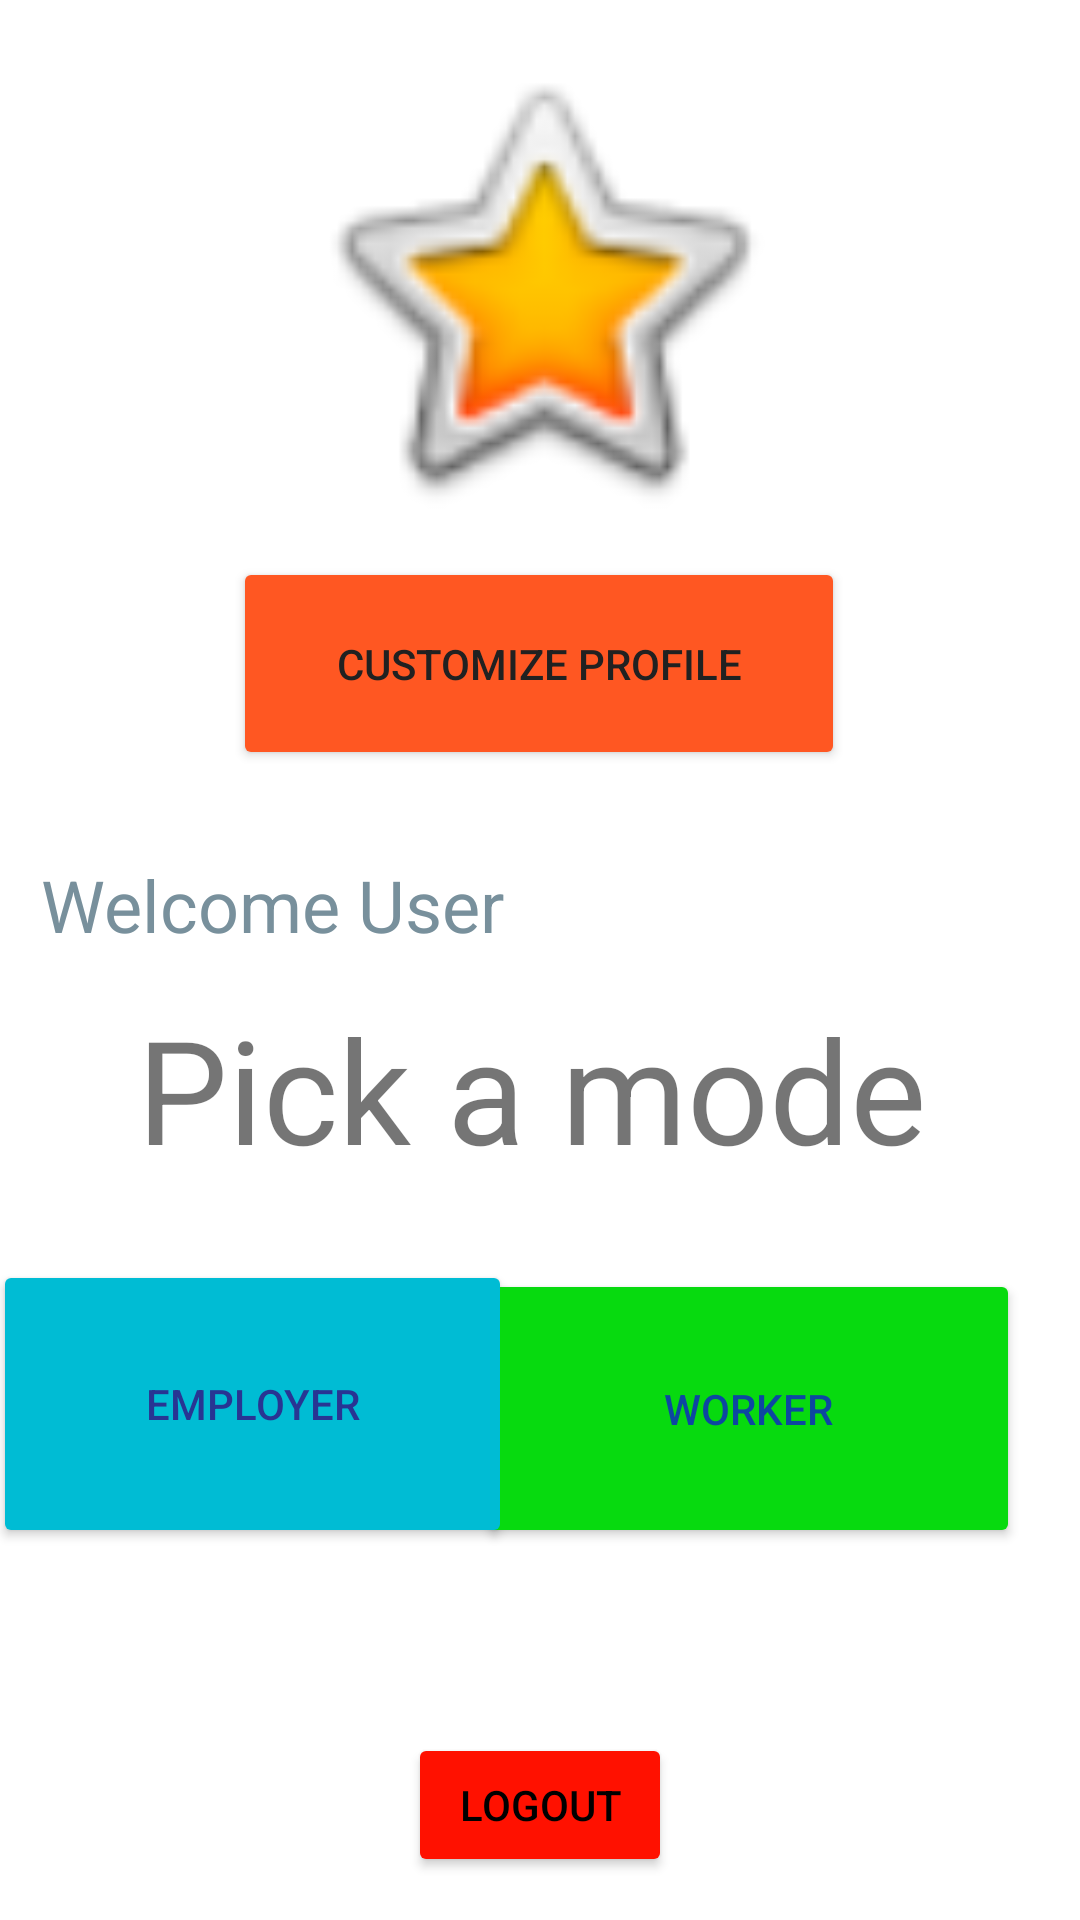

Reconstruct the res/layout file that produces this screen, plus the resources it refers to.
<!-- AndroidManifest.xml: application theme Theme.UJob -->
<!-- res/layout/activity_user_mode.xml -->
<?xml version="1.0" encoding="utf-8"?>
<androidx.constraintlayout.widget.ConstraintLayout xmlns:android="http://schemas.android.com/apk/res/android"
    xmlns:app="http://schemas.android.com/apk/res-auto"
    xmlns:tools="http://schemas.android.com/tools"
    android:id="@+id/user_mode_view"
    android:layout_width="match_parent"
    android:layout_height="match_parent"
    tools:context=".controllers.generalUser.UserModesActivity">

    <TextView
        android:id="@+id/current_user_welcome"
        android:layout_width="333dp"
        android:layout_height="36dp"
        android:hint="@string/current_user_welcome"
        android:textColorHint="#78909C"
        android:textSize="24sp"
        app:layout_constraintBottom_toTopOf="@+id/logout_button"
        app:layout_constraintEnd_toEndOf="parent"
        app:layout_constraintStart_toStartOf="parent"
        app:layout_constraintTop_toTopOf="parent"
        app:layout_constraintVertical_bias="0.527" />

    <Button
        android:id="@+id/user_mode_employee_button"
        android:layout_width="181dp"
        android:layout_height="93dp"
        android:layout_marginEnd="20dp"
        android:layout_marginBottom="124dp"
        android:backgroundTint="#07DA0F"
        android:text="@string/employee"
        android:textColor="#0D47A1"
        app:layout_constraintBottom_toBottomOf="parent"
        app:layout_constraintEnd_toEndOf="parent" />

    <Button
        android:id="@+id/logout_button"
        android:layout_width="wrap_content"
        android:layout_height="wrap_content"
        android:backgroundTint="#FF1100"
        android:text="@string/logout"
        android:textColor="#000000"
        app:layout_constraintBottom_toBottomOf="parent"
        app:layout_constraintEnd_toEndOf="parent"
        app:layout_constraintStart_toStartOf="parent"
        app:layout_constraintTop_toTopOf="parent"
        app:layout_constraintVertical_bias="0.976" />

    <TextView
        android:id="@+id/user_mode_pick_a_mode"
        android:layout_width="269dp"
        android:layout_height="66dp"
        android:layout_marginTop="24dp"
        android:layout_marginBottom="41dp"
        android:text="@string/pick_a_mode"
        android:textSize="48sp"
        app:layout_constraintBottom_toTopOf="@+id/user_mode_employee_button"
        app:layout_constraintEnd_toEndOf="parent"
        app:layout_constraintStart_toStartOf="parent"
        app:layout_constraintTop_toBottomOf="@+id/current_user_welcome"
        />

    <Button
        android:id="@+id/user_mode_employer_button"
        android:layout_width="173dp"
        android:layout_height="96dp"
        android:layout_marginStart="4dp"
        android:layout_marginBottom="124dp"
        android:backgroundTint="#00BCD4"
        android:text="@string/employer"
        android:textColor="#283593"
        app:layout_constraintBottom_toBottomOf="parent"
        app:layout_constraintEnd_toStartOf="@+id/user_mode_employee_button"
        app:layout_constraintHorizontal_bias="0.375"
        app:layout_constraintStart_toStartOf="parent" />

    <ImageView
        android:id="@+id/current_user_profile_picture"
        android:layout_width="191dp"
        android:layout_height="164dp"
        android:contentDescription="@string/current_user_profile_picture"
        app:layout_constraintBottom_toBottomOf="parent"
        app:layout_constraintEnd_toEndOf="parent"
        app:layout_constraintStart_toStartOf="parent"
        app:layout_constraintTop_toTopOf="parent"
        app:layout_constraintVertical_bias="0.028"
        app:srcCompat="@android:drawable/btn_star_big_on"
        tools:ignore="ImageContrastCheck" />

    <Button
        android:id="@+id/current_user_edit_profile_button"
        android:layout_width="204dp"
        android:layout_height="71dp"
        android:layout_marginBottom="2dp"
        android:backgroundTint="#FF5722"
        android:text="@string/current_user_edit_profile_button"
        android:textColor="#212121"
        android:textColorHint="#FF5722"
        app:layout_constraintBottom_toTopOf="@+id/current_user_welcome"
        app:layout_constraintEnd_toEndOf="parent"
        app:layout_constraintHorizontal_bias="0.497"
        app:layout_constraintStart_toStartOf="parent"
        app:layout_constraintTop_toBottomOf="@+id/current_user_profile_picture"
        app:layout_constraintVertical_bias="0.234" />

</androidx.constraintlayout.widget.ConstraintLayout>
<!-- resources referenced by this layout -->
<resources>
  <string name="current_user_edit_profile_button">Customize Profile</string>
  <string name="current_user_profile_picture" />
  <string name="current_user_welcome">Welcome User</string>
  <string name="employee">Worker</string>
  <string name="employer">Employer</string>
  <string name="logout">Logout</string>
  <string name="pick_a_mode">Pick a mode</string>
  <style name="Theme.UJob" parent="Theme.MaterialComponents.DayNight.DarkActionBar">
          
          <item name="colorPrimary">@color/purple_500</item>
          <item name="colorPrimaryVariant">@color/purple_700</item>
          <item name="colorOnPrimary">@color/white</item>
          
          <item name="colorSecondary">@color/teal_200</item>
          <item name="colorSecondaryVariant">@color/teal_700</item>
          <item name="colorOnSecondary">@color/black</item>
          
          <item name="android:statusBarColor" tools:targetApi="l">?attr/colorPrimaryVariant</item>
          
      </style>
  <color name="purple_500">#FF6200EE</color>
  <color name="purple_700">#FF3700B3</color>
  <color name="white">#FFFFFFFF</color>
  <color name="teal_200">#FF03DAC5</color>
  <color name="teal_700">#FF018786</color>
  <color name="black">#FF000000</color>
</resources>
